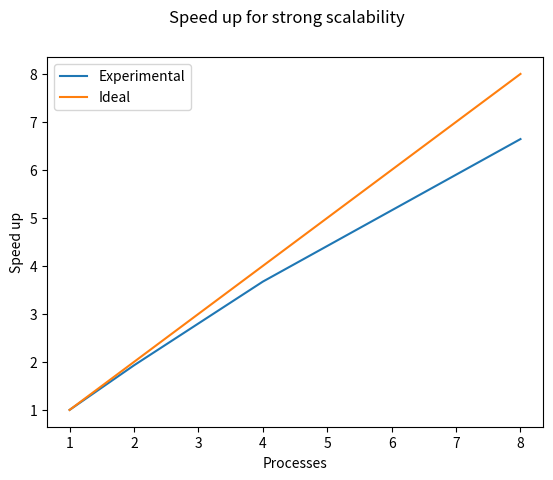
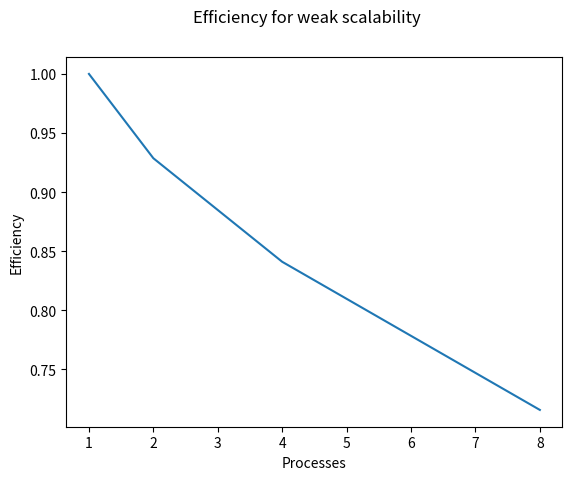

Source code (Python) for these figures, in order:
import numpy as np
import matplotlib.pyplot as plt

timesstrong = np.array([26.04, 13.5, 7.09, 3.92])
timesweak = np.array([26.04, 28.04, 30.96, 36.38])
processes = np.array([1, 2, 4, 8])

speedstrong = timesstrong[0]/timesstrong

fig, ax  = plt.subplots()
fig.suptitle("Speed up for strong scalability")
ax.plot(processes, speedstrong, label = "Experimental")
ax.plot(processes, processes, label = "Ideal")
ax.set_ylabel("Speed up")
ax.set_xlabel("Processes")
ax.legend()
fig.savefig("plotstrong.png")

fig, ax  = plt.subplots()
fig.suptitle("Efficiency for weak scalability")
ax.plot(processes, timesweak[0]/timesweak, label = "Experimental")
ax.set_ylabel("Efficiency")
ax.set_xlabel("Processes")
fig.savefig("plotweak.png")
